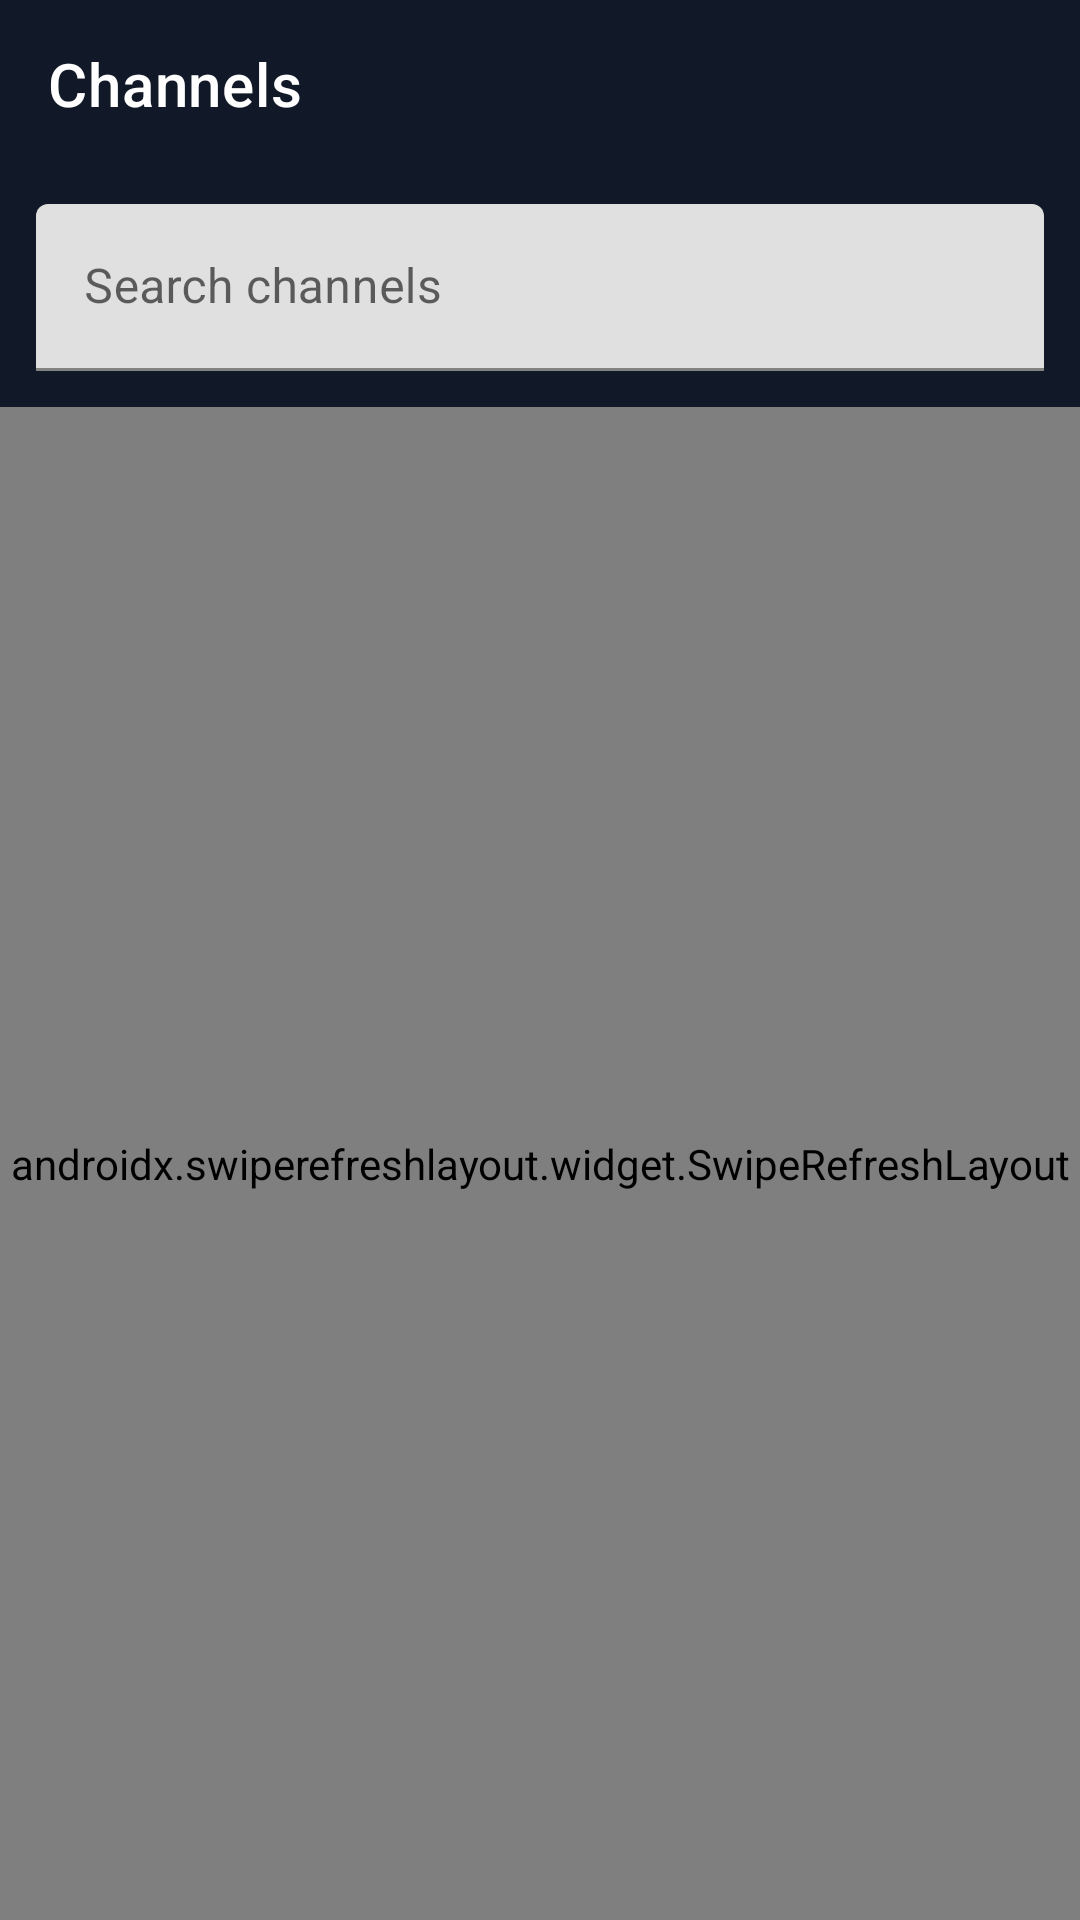

Here is an Android app screen rendered from its layout file. Give the layout XML and the strings, colors and styles it references.
<!-- AndroidManifest.xml: application theme Theme.StreamPlayer.Dark -->
<!-- res/layout/activity_channel.xml -->
<?xml version="1.0" encoding="utf-8"?>
<LinearLayout xmlns:android="http://schemas.android.com/apk/res/android"
    xmlns:app="http://schemas.android.com/apk/res-auto"
    android:layout_width="match_parent"
    android:layout_height="match_parent"
    android:orientation="vertical"
    android:background="@color/bg_primary">

    <com.google.android.material.appbar.MaterialToolbar
        android:id="@+id/toolbar"
        android:layout_width="match_parent"
        android:layout_height="56dp"
        android:background="@color/bg_primary"
        app:title="Channels"
        app:titleTextColor="@color/text_primary" />

    <com.google.android.material.textfield.TextInputLayout
        android:layout_width="match_parent"
        android:layout_height="wrap_content"
        android:layout_margin="12dp"
        android:hint="Search channels">
        <com.google.android.material.textfield.TextInputEditText
            android:id="@+id/inputSearch"
            android:layout_width="match_parent"
            android:layout_height="wrap_content" />
    </com.google.android.material.textfield.TextInputLayout>

    <androidx.swiperefreshlayout.widget.SwipeRefreshLayout
        android:id="@+id/swipeRefresh"
        android:layout_width="match_parent"
        android:layout_height="0dp"
        android:layout_weight="1">

        <androidx.recyclerview.widget.RecyclerView
            android:id="@+id/recyclerChannels"
            android:layout_width="match_parent"
            android:layout_height="match_parent"
            android:padding="12dp" />
    </androidx.swiperefreshlayout.widget.SwipeRefreshLayout>

</LinearLayout>
<!-- resources referenced by this layout -->
<resources>
  <color name="bg_primary">#111827</color>
  <color name="text_primary">#FFFFFF</color>
  <style name="Theme.StreamPlayer.Dark" parent="Theme.MaterialComponents.DayNight.NoActionBar">
          <item name="android:statusBarColor">@color/bg_primary</item>
          <item name="android:navigationBarColor">@color/bg_primary</item>
          <item name="colorPrimary">@color/accent_cyan</item>
          <item name="colorSecondary">@color/accent_cyan</item>
          <item name="android:windowBackground">@color/bg_primary</item>
          <item name="android:textColorPrimary">@color/text_primary</item>
          <item name="android:textColorSecondary">@color/text_secondary</item>
      </style>
  <color name="accent_cyan">#00BCD4</color>
  <color name="text_secondary">#B8C0CC</color>
</resources>
